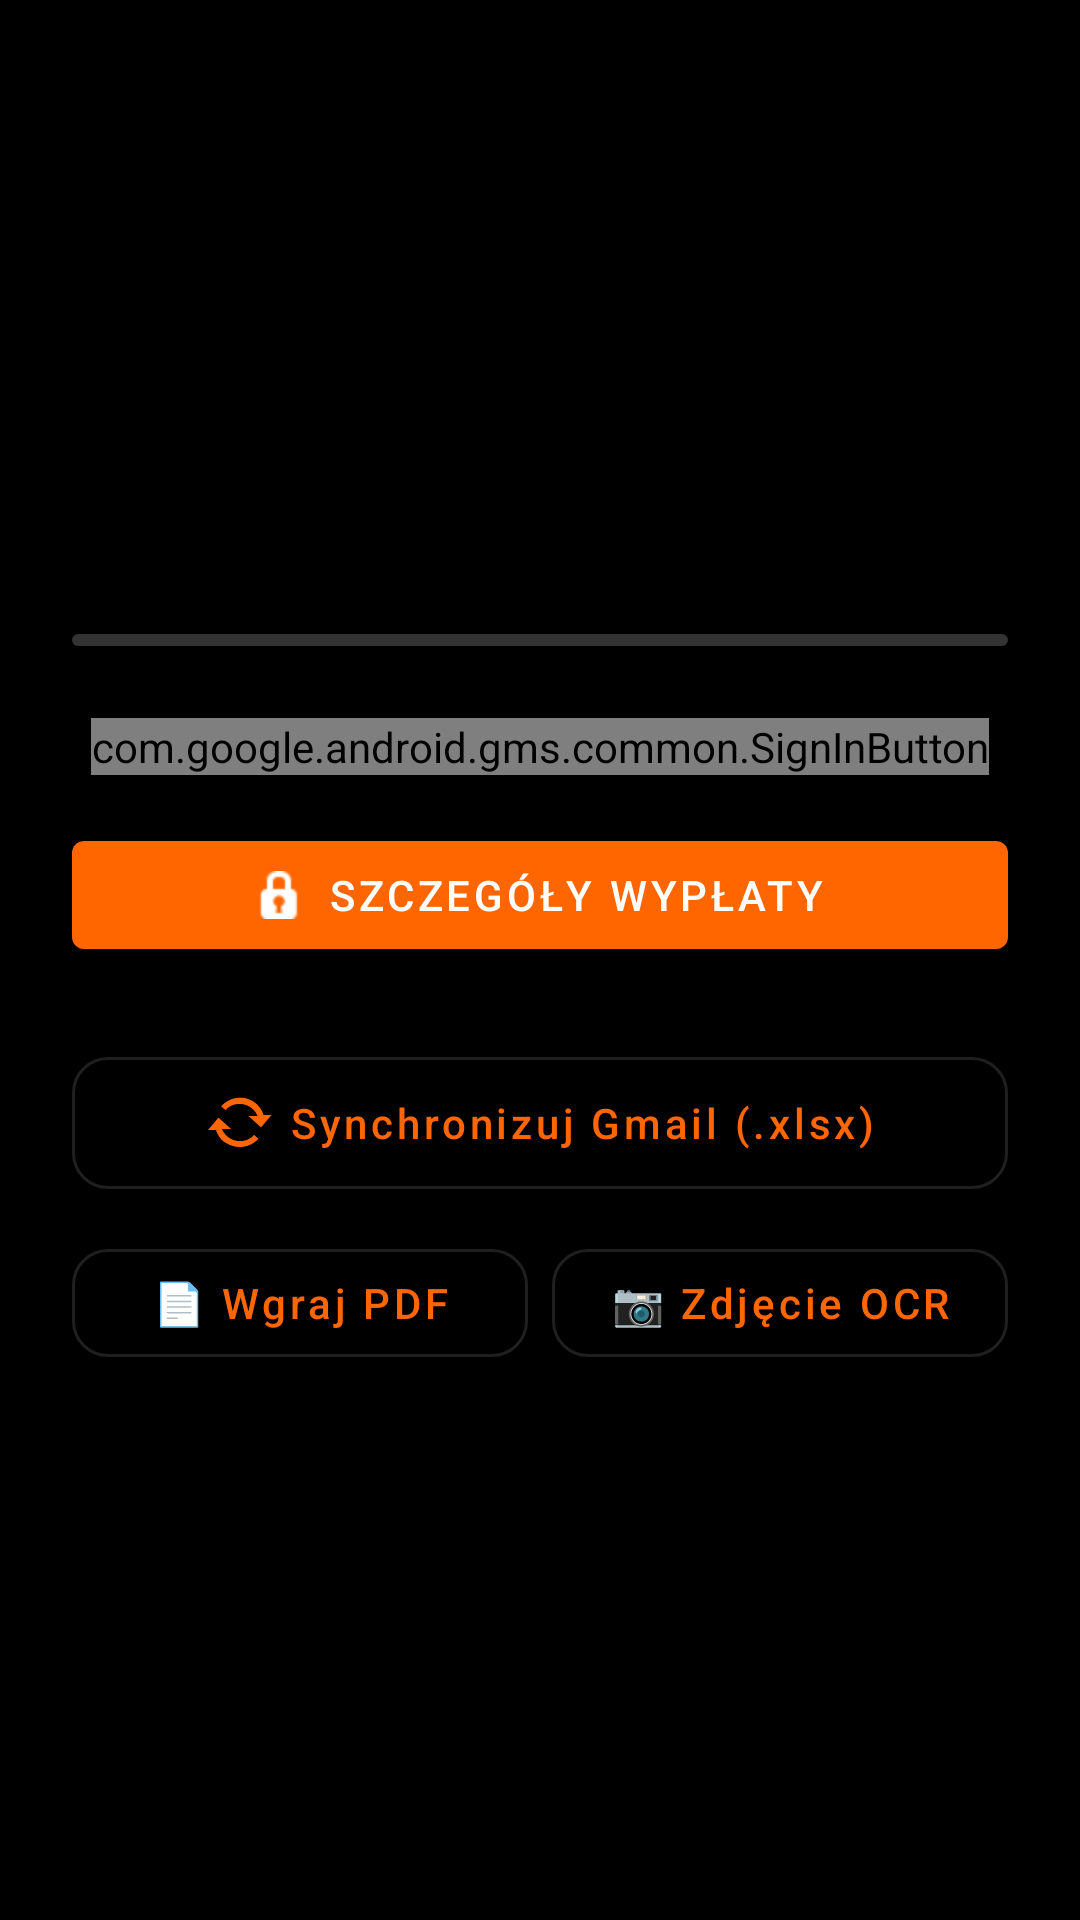

Android layout source for this screen:
<!-- AndroidManifest.xml: application theme Theme.AsystentKinowy -->
<!-- res/layout/fragment_dashboard.xml -->
<?xml version="1.0" encoding="utf-8"?>
<ScrollView
    xmlns:android="http://schemas.android.com/apk/res/android"
    xmlns:app="http://schemas.android.com/apk/res-auto"
    xmlns:tools="http://schemas.android.com/tools"
    android:layout_width="match_parent"
    android:layout_height="match_parent"
    android:fillViewport="true"
    tools:context=".ui.DashboardFragment">

    <LinearLayout
        android:layout_width="match_parent"
        android:layout_height="wrap_content"
        android:orientation="vertical"
        android:gravity="center_horizontal"
        android:padding="24dp">

        <TextView
            android:id="@+id/tv_dashboard_title"
            android:layout_width="wrap_content"
            android:layout_height="wrap_content"
            android:text="Pulpit"
            android:textSize="28sp"
            android:textStyle="bold"
            android:layout_marginBottom="8dp" />

        <TextView
            android:id="@+id/tv_sync_status"
            android:layout_width="wrap_content"
            android:layout_height="wrap_content"
            android:textSize="14sp"
            android:textColor="?android:attr/textColorSecondary"
            android:layout_marginBottom="16dp" />

        <com.google.android.material.button.MaterialButton
            android:id="@+id/btn_unknown_shifts_alert"
            android:layout_width="match_parent"
            android:layout_height="wrap_content"
            android:layout_marginBottom="16dp"
            android:visibility="gone"
            app:backgroundTint="?attr/colorError"
            android:textColor="?attr/colorOnError"
            android:text="Niesklasyfikowane zmiany: 0"
            app:icon="@android:drawable/ic_dialog_info"
            app:iconTint="?attr/colorOnError" />

        <com.google.android.material.button.MaterialButton
            android:id="@+id/btn_missing_report_alert"
            android:layout_width="match_parent"
            android:layout_height="wrap_content"
            android:layout_marginBottom="16dp"
            android:visibility="gone"
            app:backgroundTint="?attr/colorPrimary"
            android:textColor="?attr/colorOnPrimary"
            android:text="Wykryto brak raportu za poprzedni miesiąc!"
            app:icon="@android:drawable/ic_dialog_alert"
            app:iconTint="?attr/colorOnPrimary" />

        <com.google.android.material.button.MaterialButton
            android:id="@+id/btn_bhp_alert"
            android:layout_width="match_parent"
            android:layout_height="wrap_content"
            android:layout_marginBottom="16dp"
            android:visibility="gone"
            app:backgroundTint="#FF3333"
            android:textColor="#FFFFFF"
            android:text="Strażnik BHP: Wykryto naruszenia grafiku!"
            app:icon="@android:drawable/ic_dialog_alert"
            app:iconTint="#FFFFFF" />

        <androidx.viewpager2.widget.ViewPager2
            android:id="@+id/vp_dashboard_carousel"
            android:layout_width="match_parent"
            android:layout_height="wrap_content"
            android:layout_marginBottom="8dp" />

        <com.google.android.material.tabs.TabLayout
            android:id="@+id/tab_dashboard_dots"
            android:layout_width="match_parent"
            android:layout_height="wrap_content"
            android:layout_marginBottom="24dp"
            android:background="@android:color/transparent"
            app:tabGravity="center"
            app:tabIndicatorHeight="0dp" />

        <LinearLayout
            android:layout_width="match_parent"
            android:layout_height="wrap_content"
            android:orientation="vertical"
            android:layout_marginBottom="24dp">

            <TextView
                android:id="@+id/tv_progress_text"
                android:layout_width="match_parent"
                android:layout_height="wrap_content"
                android:text="Przepracowano: 0.0h / Cel: 100h (0%)"
                android:textStyle="bold"
                android:textSize="14sp"
                android:layout_marginBottom="8dp" />

            <com.google.android.material.progressindicator.LinearProgressIndicator
                android:id="@+id/progress_monthly_hours"
                android:layout_width="match_parent"
                android:layout_height="wrap_content"
                app:trackCornerRadius="4dp"
                app:indicatorColor="?attr/colorPrimary"
                app:trackColor="?attr/colorSurfaceVariant"
                android:max="100"
                android:progress="0" />
        </LinearLayout>

        <com.google.android.gms.common.SignInButton
            android:id="@+id/btn_google_sign_in"
            android:layout_width="wrap_content"
            android:layout_height="wrap_content"
            android:layout_marginBottom="16dp" />


        <com.google.android.material.button.MaterialButton
            android:id="@+id/btn_payroll_details"
            android:layout_width="match_parent"
            android:layout_height="wrap_content"
            android:text="Szczegóły Wypłaty"
            app:backgroundTint="#FF6600"
            android:textColor="#FFFFFF"
            app:icon="@android:drawable/ic_secure"
            app:iconGravity="textStart"
            android:layout_marginBottom="16dp" />

        <com.google.android.material.button.MaterialButton
            android:id="@+id/btn_sync_schedule"
            android:layout_width="match_parent"
            android:layout_height="wrap_content"
            android:minHeight="56dp"
            android:layout_marginTop="8dp"
            android:text="Synchronizuj Gmail (.xlsx)"
            android:textAllCaps="false"
            app:icon="@android:drawable/stat_notify_sync"
            app:iconGravity="textStart"
            app:cornerRadius="12dp"
            style="@style/Widget.MaterialComponents.Button.OutlinedButton" />

        <LinearLayout
            android:layout_width="match_parent"
            android:layout_height="wrap_content"
            android:layout_marginTop="8dp"
            android:orientation="horizontal">

            <com.google.android.material.button.MaterialButton
                android:id="@+id/btn_import_pdf"
                android:layout_width="0dp"
                android:layout_height="wrap_content"
                android:layout_marginEnd="4dp"
                android:layout_weight="1"
                android:minHeight="48dp"
                android:text="📄 Wgraj PDF"
                android:textAllCaps="false"
                app:cornerRadius="12dp"
                style="@style/Widget.MaterialComponents.Button.OutlinedButton" />

            <com.google.android.material.button.MaterialButton
                android:id="@+id/btn_import_ocr"
                android:layout_width="0dp"
                android:layout_height="wrap_content"
                android:layout_marginStart="4dp"
                android:layout_weight="1"
                android:minHeight="48dp"
                android:text="📷 Zdjęcie OCR"
                android:textAllCaps="false"
                app:cornerRadius="12dp"
                style="@style/Widget.MaterialComponents.Button.OutlinedButton" />
        </LinearLayout>

    </LinearLayout>

</ScrollView>
<!-- resources referenced by this layout -->
<resources>
  <style name="Theme.AsystentKinowy" parent="Theme.MaterialComponents.DayNight.NoActionBar">
          
          <item name="colorPrimary">@color/colorPrimary</item>
          <item name="colorPrimaryVariant">@color/colorPrimary</item>
          <item name="colorOnPrimary">@color/colorOnPrimary</item>
  
          
          <item name="colorSecondary">@color/colorPrimary</item>
          <item name="colorSecondaryVariant">@color/colorPrimary</item>
          <item name="colorOnSecondary">@color/colorOnPrimary</item>
  
          
          <item name="android:colorBackground">@color/colorBackground</item>
          <item name="colorSurface">@color/colorSurface</item>
          <item name="colorSurfaceVariant">@color/colorSurfaceVariant</item>
          <item name="colorOnSurface">@color/colorOnPrimary</item>
  
          
          <item name="colorError">@color/md_error</item>
          <item name="colorOnError">@color/colorOnPrimary</item>
  
          
          <item name="android:statusBarColor">@color/colorBackground</item>
          <item name="android:navigationBarColor">@color/colorBackground</item>
  
          
          <item name="textAppearanceBody1">@style/TextAppearance.MaterialComponents.Body1</item>
          <item name="textAppearanceBody2">@style/TextAppearance.MaterialComponents.Body2</item>
          <item name="textAppearanceCaption">@style/TextAppearance.MaterialComponents.Caption</item>
          <item name="textAppearanceHeadline1">@style/TextAppearance.MaterialComponents.Headline1</item>
          <item name="textAppearanceHeadline2">@style/TextAppearance.MaterialComponents.Headline2</item>
          <item name="textAppearanceHeadline3">@style/TextAppearance.MaterialComponents.Headline3</item>
          <item name="textAppearanceHeadline4">@style/TextAppearance.MaterialComponents.Headline4</item>
          <item name="textAppearanceHeadline5">@style/TextAppearance.MaterialComponents.Headline5</item>
          <item name="textAppearanceHeadline6">@style/TextAppearance.MaterialComponents.Headline6</item>
          <item name="textAppearanceSubtitle1">@style/TextAppearance.MaterialComponents.Subtitle1</item>
          <item name="textAppearanceSubtitle2">@style/TextAppearance.MaterialComponents.Subtitle2</item>
          <item name="textAppearanceOverline">@style/TextAppearance.MaterialComponents.Overline</item>
          <item name="textAppearanceButton">@style/TextAppearance.MaterialComponents.Button</item>
  
          
          <item name="shapeAppearanceSmallComponent">@style/ShapeAppearance.MaterialComponents.SmallComponent</item>
          <item name="shapeAppearanceMediumComponent">@style/ShapeAppearance.MaterialComponents.MediumComponent</item>
          <item name="shapeAppearanceLargeComponent">@style/ShapeAppearance.MaterialComponents.LargeComponent</item>
      </style>
  <color name="colorPrimary">#FF6600</color>
  <color name="colorOnPrimary">#FFFFFF</color>
  <color name="colorBackground">#000000</color>
  <color name="colorSurface">#1A1A1A</color>
  <color name="colorSurfaceVariant">#333333</color>
  <color name="md_error">#FFB00020</color>
</resources>
